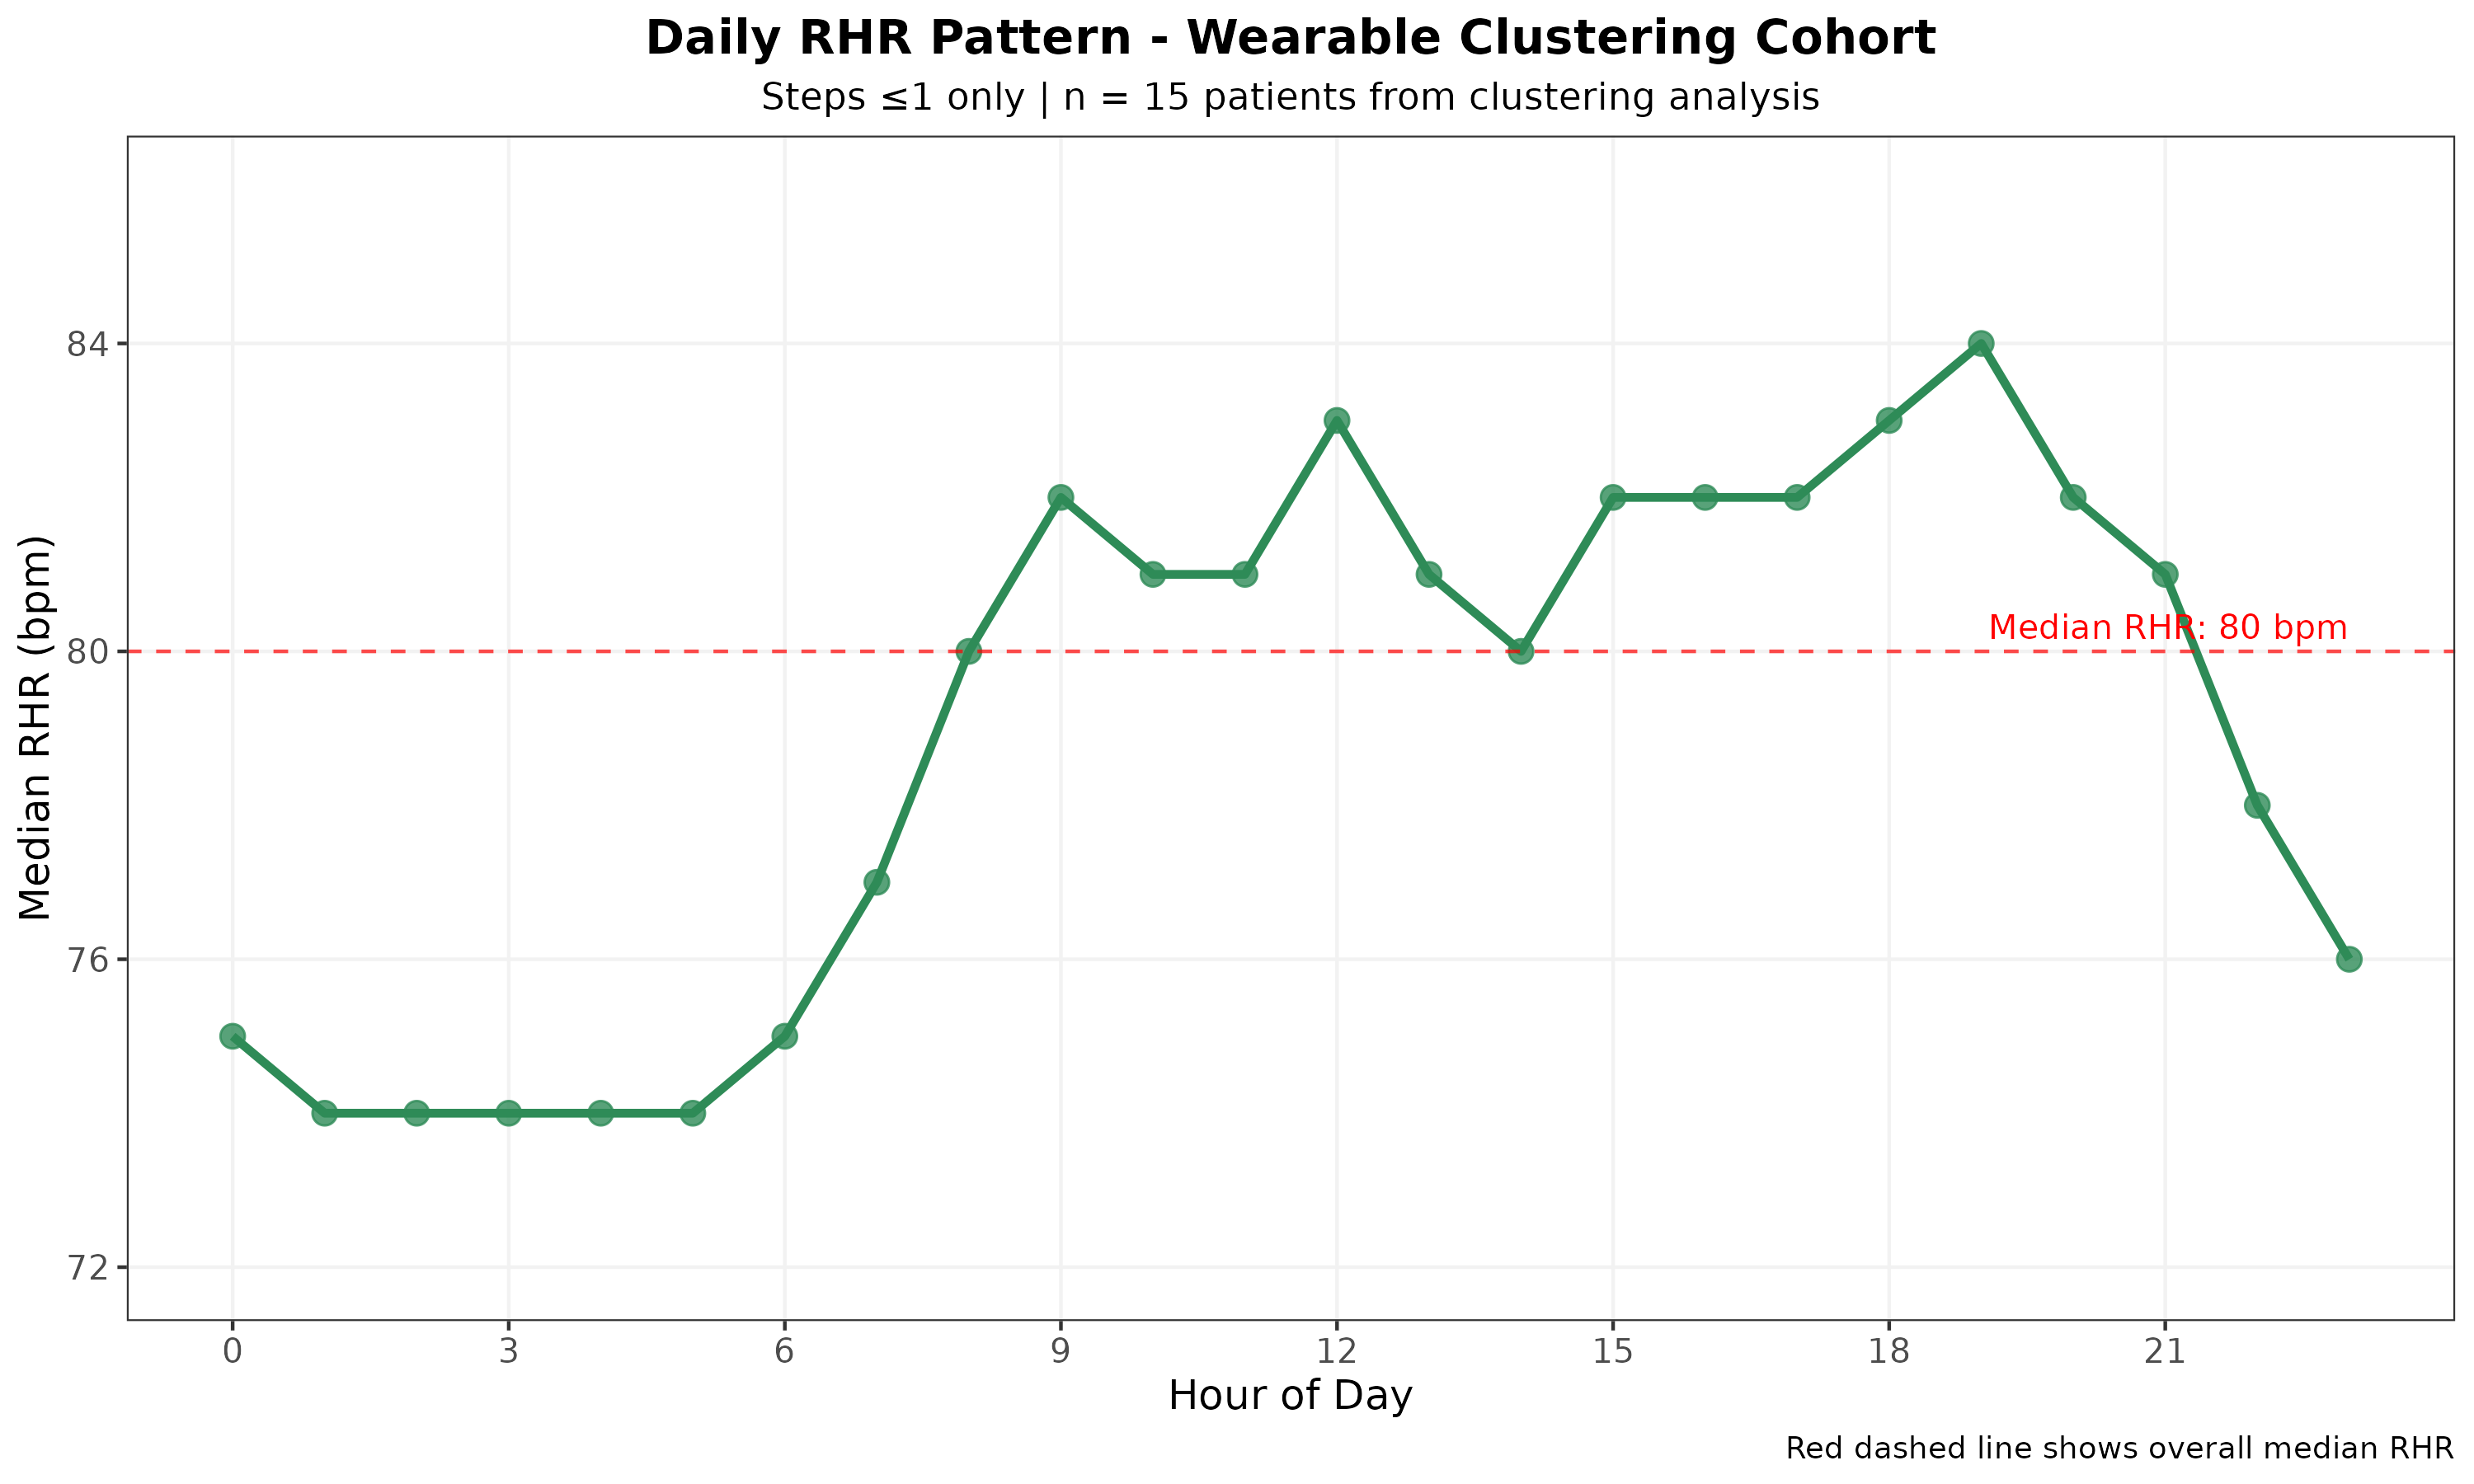

Data behind this chart, as committed beside it:
hour, median_rhr, mean_rhr, n_measurements, sd_rhr, q25_rhr, q75_rhr
0, 75, 75.39, 40053, 10.25, 68, 82
1, 74, 74.9, 42980, 9.839, 67, 82
2, 74, 74.58, 43326, 9.865, 67, 82
3, 74, 74.39, 43492, 9.951, 67, 82
4, 74, 74.22, 42725, 9.905, 67, 81
5, 74, 74.19, 41954, 9.74, 67, 81
6, 75, 75.21, 36351, 9.736, 68, 82
7, 77, 77.17, 24890, 10.65, 70, 83
8, 80, 80.49, 18085, 10.33, 74, 86
9, 82, 82.81, 17789, 10.41, 76, 88
10, 81, 82.04, 20261, 11.17, 75, 88
11, 81, 82.05, 18610, 11.33, 75, 88
12, 83, 83.45, 21455, 11.09, 76, 90
13, 81, 80.94, 29052, 12.5, 73, 88
14, 80, 80.55, 31474, 12.79, 72, 88
15, 82, 82.54, 29029, 12.43, 75, 89
16, 82, 82.4, 25637, 11.96, 75, 89
17, 82, 82.36, 20657, 11.48, 76, 88
18, 83, 84.2, 19627, 10.98, 77, 90
19, 84, 84.14, 21043, 11.07, 78, 90
20, 82, 81.89, 23624, 12.15, 74, 89
21, 81, 79.95, 23013, 12.68, 70, 89
22, 78, 77.65, 28051, 12.04, 68, 86
23, 76, 76.03, 35629, 10.73, 68, 84
